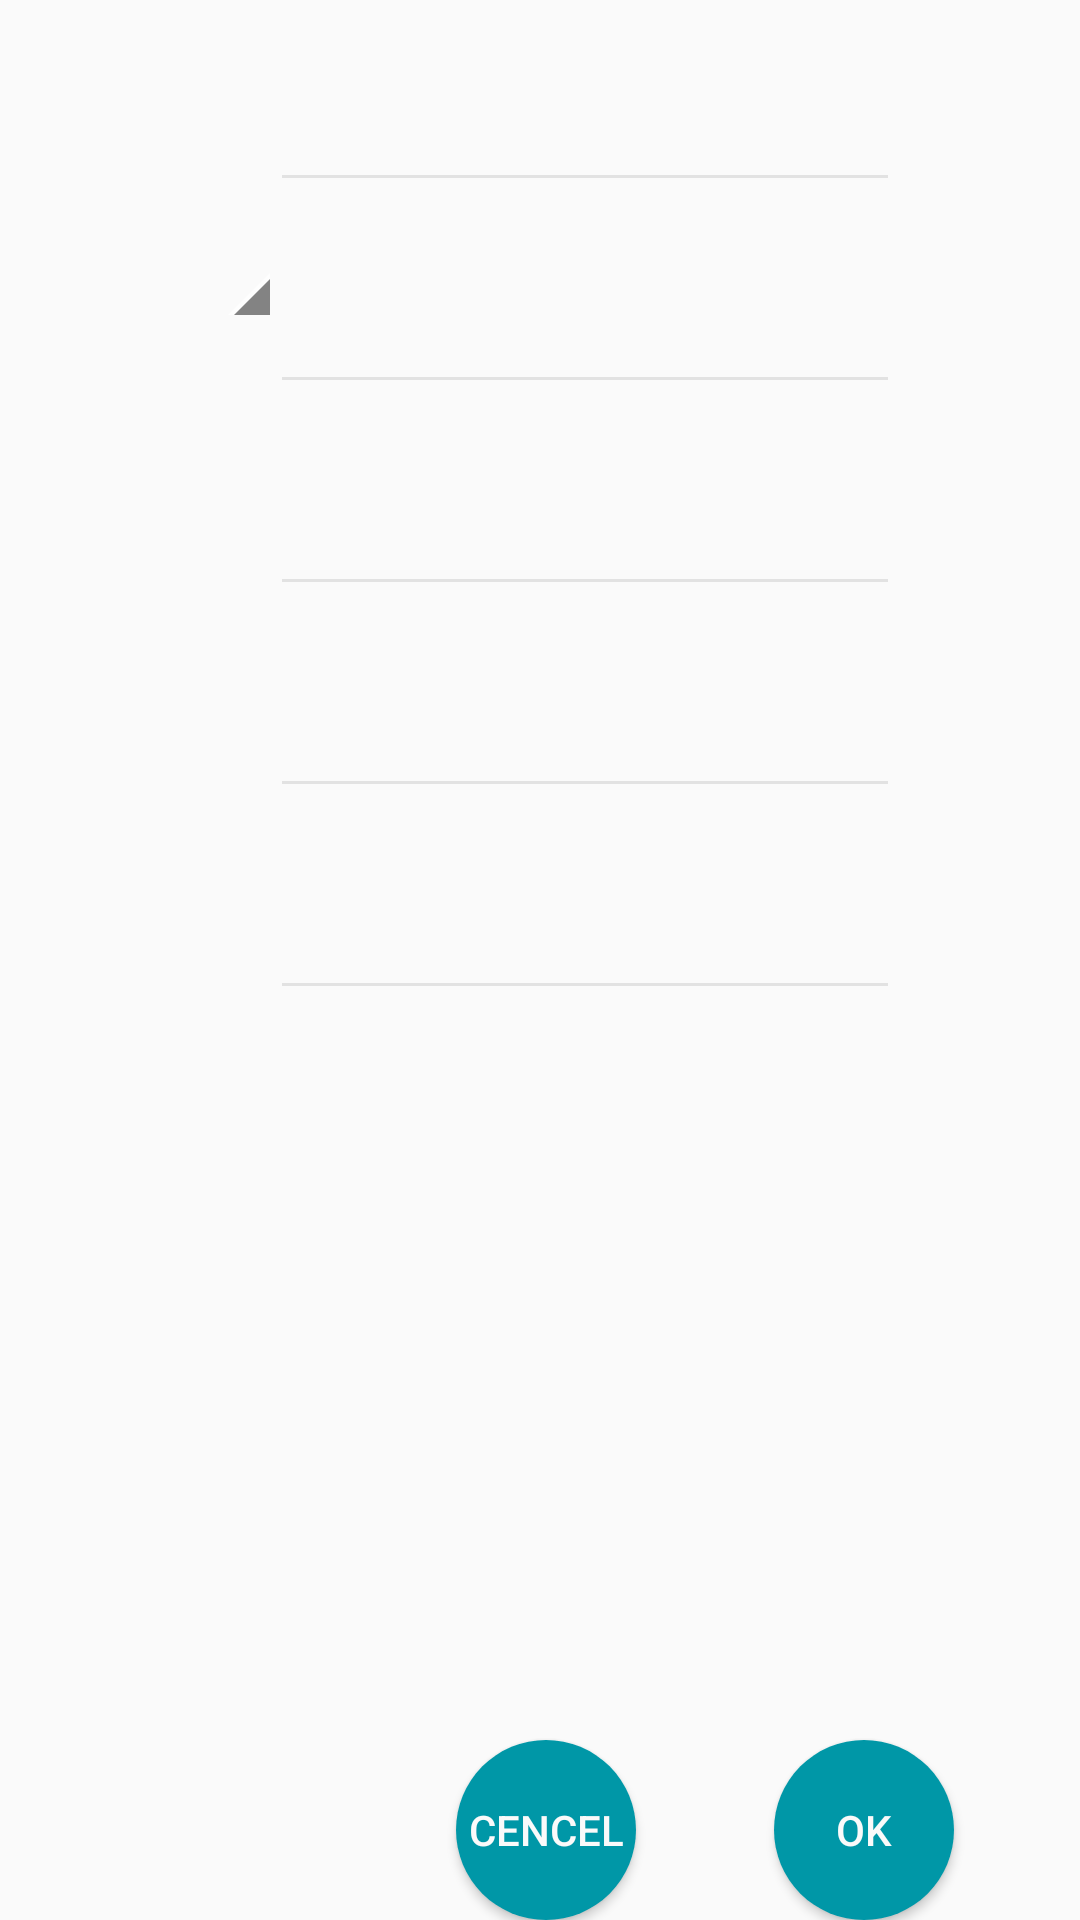

This screen was rendered from an Android layout file. Write that file and the resources it references.
<!-- AndroidManifest.xml: application theme AppTheme -->
<!-- res/layout/content_sub.xml -->
<?xml version="1.0" encoding="utf-8"?>
<RelativeLayout
        xmlns:android="http://schemas.android.com/apk/res/android"
        xmlns:tools="http://schemas.android.com/tools"
        xmlns:app="http://schemas.android.com/apk/res-auto"
        android:layout_width="wrap_content"
        android:layout_height="wrap_content"
        app:layout_behavior="@string/appbar_scrolling_view_behavior"
        tools:showIn="@layout/activity_sub"
        tools:context="com.example.test.SubActivity"
        android:padding="0dp" android:scrollIndicators="top|bottom">

    <ScrollView
            android:layout_width="match_parent"
            android:layout_height="match_parent"
            android:id="@+id/scrollView"
            android:layout_alignParentTop="true" android:layout_alignParentStart="true">
        <RelativeLayout
                android:orientation="horizontal"
                android:layout_width="match_parent"
                android:layout_height="wrap_content">
            <android.support.design.widget.TextInputLayout
                    android:id="@+id/textInputLayout1"
                    android:layout_width="match_parent"
                    android:layout_height="wrap_content"
                    android:layout_alignParentTop="true" android:layout_toEndOf="@+id/quickContactBadge"
                    android:layout_marginTop="15dp">

                <EditText
                        android:layout_width="wrap_content"
                        android:layout_height="wrap_content"
                        android:inputType="textPersonName"
                        android:ems="10"
                        android:id="@+id/editText1"
                        android:layout_alignParentTop="false"
                        android:layout_alignStart="@+id/editText5"
                        android:layout_marginTop="20dp"/>
            </android.support.design.widget.TextInputLayout>
            <android.support.design.widget.TextInputLayout
                    android:id="@+id/textInputLayout2"
                    android:layout_width="match_parent"
                    android:layout_height="wrap_content"
                    android:layout_below="@+id/textInputLayout1"
                    android:layout_alignParentEnd="true"
                    android:layout_toEndOf="@+id/quickContactBadge"
                    android:layout_marginTop="15dp">
                <EditText
                        android:layout_width="wrap_content"
                        android:layout_height="wrap_content"
                        android:inputType="textEmailAddress"
                        android:ems="10"
                        android:id="@+id/editText2"
                        android:textColor="@color/abc_secondary_text_material_light"
                        android:layout_below="@+id/editText2"
                        android:layout_alignParentEnd="true"/>
            </android.support.design.widget.TextInputLayout>
            <android.support.design.widget.TextInputLayout
                    android:id="@+id/textInputLayout3"
                    android:layout_width="match_parent"
                    android:layout_height="wrap_content"
                    android:layout_below="@+id/textInputLayout2"
                    android:layout_alignStart="@+id/textInputLayout2"
                    android:layout_marginTop="15dp">
                <EditText
                        android:layout_width="wrap_content"
                        android:layout_height="wrap_content"
                        android:ems="10"
                        android:id="@+id/editText3"
                        android:textColor="@color/abc_secondary_text_material_light"
                        android:layout_below="@+id/editText4"
                        android:layout_alignStart="@+id/editText4" android:inputType="text"/>
            </android.support.design.widget.TextInputLayout>
            <android.support.design.widget.TextInputLayout
                    android:id="@+id/textInputLayout4"
                    android:layout_width="match_parent"
                    android:layout_height="wrap_content"
                    android:layout_below="@+id/textInputLayout3"
                    android:layout_alignStart="@+id/textInputLayout3"
                    android:layout_marginTop="15dp">
                <EditText
                        android:layout_width="wrap_content"
                        android:layout_height="wrap_content"
                        android:inputType="text"
                        android:ems="10"
                        android:id="@+id/editText4"
                        android:textColor="@color/abc_secondary_text_material_light"
                        android:layout_above="@+id/textInputLayout5"
                        android:layout_alignEnd="@+id/textInputLayout4"
                        android:layout_alignStart="@+id/textInputLayout4"/>
            </android.support.design.widget.TextInputLayout>
            <android.support.design.widget.TextInputLayout
                    android:id="@+id/textInputLayout5"
                    android:layout_width="match_parent"
                    android:layout_height="wrap_content"
                    android:layout_below="@+id/textInputLayout4"
                    android:layout_alignStart="@+id/textInputLayout4"
                    android:layout_marginTop="15dp">
                <EditText
                        android:layout_width="wrap_content"
                        android:layout_height="wrap_content"
                        android:id="@+id/editText5"
                        android:inputType="text"
                        android:ems="10"
                        android:textColor="@color/abc_secondary_text_material_light"
                        android:layout_below="@+id/textInputLayout1"
                        android:layout_alignEnd="@+id/textInputLayout1"
                        android:layout_alignStart="@+id/textInputLayout1"/>
            </android.support.design.widget.TextInputLayout>
            <QuickContactBadge
                    android:layout_width="90dp"
                    android:layout_height="90dp"
                    android:id="@+id/quickContactBadge"
                    android:layout_alignTop="@+id/textInputLayout1"
                    android:layout_alignParentStart="true"/>
        </RelativeLayout>
    </ScrollView>

    <Button
            android:layout_width="60dp"
            android:layout_height="60dp"
            android:text="@string/cencel"
            android:id="@+id/button17"
            android:background="@drawable/oval_button"
            android:textColor="@color/abc_background_cache_hint_selector_material_light"
            android:layout_alignParentBottom="true" android:layout_toStartOf="@+id/button1"
            android:layout_marginEnd="46dp"/>
    <Button
            android:layout_width="60dp"
            android:layout_height="60dp"
            android:id="@+id/button1"
            android:background="@drawable/oval_button"
            android:text="@string/ok"
            android:textColor="@color/abc_background_cache_hint_selector_material_light"
            android:layout_marginEnd="42dp" android:layout_alignTop="@+id/button17"
            android:layout_alignParentEnd="true"/>


</RelativeLayout>
<!-- res/layout/activity_sub.xml (included above) -->
<?xml version="1.0" encoding="utf-8"?>
<android.support.design.widget.CoordinatorLayout
        xmlns:android="http://schemas.android.com/apk/res/android"
        xmlns:app="http://schemas.android.com/apk/res-auto"
        xmlns:tools="http://schemas.android.com/tools"
        android:layout_width="match_parent"
        android:layout_height="match_parent"
        android:fitsSystemWindows="true"
        tools:context="com.example.test.SubActivity">

    <android.support.design.widget.AppBarLayout
            android:layout_height="wrap_content"
            android:layout_width="match_parent"
            android:theme="@style/AppTheme.AppBarOverlay">

        <android.support.v7.widget.Toolbar
                android:id="@+id/toolbar"
                android:layout_width="match_parent"
                android:layout_height="?attr/actionBarSize"
                android:background="?attr/colorPrimary"
                app:popupTheme="@style/AppTheme.PopupOverlay"/>

    </android.support.design.widget.AppBarLayout>

    <include layout="@layout/content_sub"/>

</android.support.design.widget.CoordinatorLayout>
<!-- resources referenced by this layout -->
<resources>
  <!-- drawable oval_button (drawable) -->
  <?xml version="1.0" encoding="utf-8"?>
  <selector
          xmlns:android="http://schemas.android.com/apk/res/android">
      <item>
          <shape android:shape="oval"
                 android:innerRadius="80dp">
              <solid android:color="@color/colorPrimary"/>
          </shape>
      </item>
  </selector>
  <string name="cencel">Cencel</string>
  <string name="ok">OK</string>
  <style name="AppTheme.AppBarOverlay" parent="ThemeOverlay.AppCompat.Dark.ActionBar" />
  <style name="AppTheme.PopupOverlay" parent="ThemeOverlay.AppCompat.Light" />
  <style name="AppTheme" parent="Theme.AppCompat.Light">
  
          
          <item name="colorPrimary">@color/colorPrimary</item>
          <item name="colorPrimaryDark">@color/colorPrimary</item>
          <item name="colorAccent">@color/design_textinput_error_color_dark</item>
          <item name="colorControlNormal">@color/colorWhite</item>
          <item name="android:title">@android:color/transparent</item>
          <item name="android:textColorPrimary">@color/colorWhite</item>
          <item name="android:textColor">@color/colorBlack</item>
          <item name="android:textColorSecondary">@color/colorWhite</item>
      </style>
  <color name="colorPrimary">#0097a7</color>
  <color name="colorWhite">#e2e2e2</color>
  <color name="colorBlack">#191919</color>
</resources>
